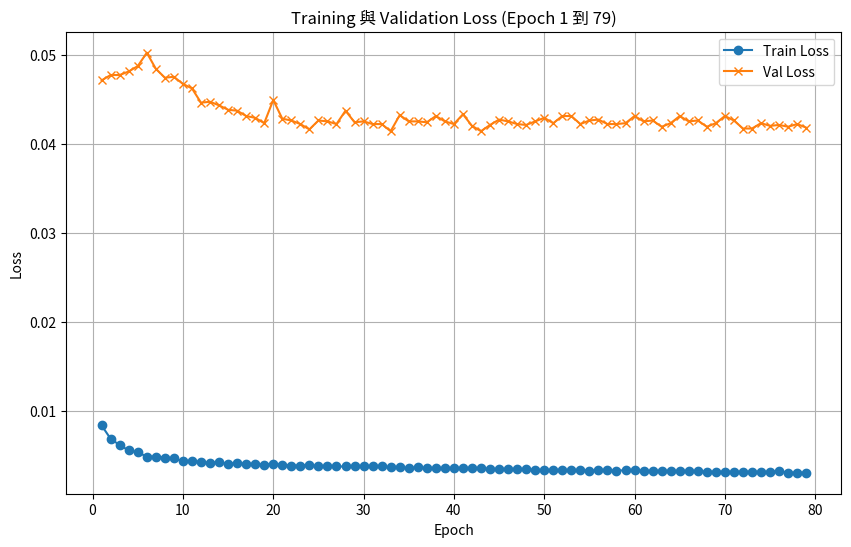

The script that saved this image:
import matplotlib.pyplot as plt

train_losses = [
    0.0084, 0.0069, 0.0062, 0.0056, 0.0054, 0.0049, 0.0049, 0.0048,
    0.0047, 0.0044, 0.0044, 0.0043, 0.0042, 0.0043, 0.0041, 0.0042,
    0.0041, 0.0041, 0.0040, 0.0041, 0.0040, 0.0039, 0.0039, 0.0040,
    0.0038, 0.0039, 0.0038, 0.0038, 0.0038, 0.0038, 0.0039, 0.0038,
    0.0037, 0.0037, 0.0036, 0.0037, 0.0036, 0.0036, 0.0036, 0.0036,
    0.0036, 0.0036, 0.0036, 0.0035, 0.0035, 0.0035, 0.0035, 0.0035,
    0.0034, 0.0034, 0.0034, 0.0034, 0.0034, 0.0034, 0.0033, 0.0034,
    0.0034, 0.0033, 0.0034, 0.0034, 0.0033, 0.0033, 0.0033, 0.0033,
    0.0033, 0.0033, 0.0033, 0.0032, 0.0032, 0.0032, 0.0032, 0.0032,
    0.0032, 0.0032, 0.0032, 0.0033, 0.0031, 0.0031, 0.0031
]
val_losses = [
    0.0471, 0.0477, 0.0477, 0.0481, 0.0487, 0.0502, 0.0484, 0.0474,
    0.0475, 0.0467, 0.0462, 0.0446, 0.0447, 0.0443, 0.0438, 0.0437,
    0.0431, 0.0429, 0.0423, 0.0449, 0.0428, 0.0426, 0.0422, 0.0416,
    0.0426, 0.0425, 0.0422, 0.0437, 0.0424, 0.0425, 0.0422, 0.0422,
    0.0414, 0.0432, 0.0425, 0.0425, 0.0424, 0.0431, 0.0425, 0.0422,
    0.0433, 0.0420, 0.0414, 0.0421, 0.0427, 0.0425, 0.0422, 0.0421,
    0.0425, 0.0429, 0.0423, 0.0431, 0.0431, 0.0422, 0.0426, 0.0427,
    0.0422, 0.0422, 0.0423, 0.0431, 0.0425, 0.0426, 0.0419, 0.0423,
    0.0431, 0.0425, 0.0426, 0.0419, 0.0423, 0.0431, 0.0426, 0.0417,
    0.0417, 0.0423, 0.0420, 0.0421, 0.0419, 0.0422, 0.0418, 0.0421,
    0.0417, 0.0417, 0.0411, 0.0418, 0.0423, 0.0428
]

# 取兩個列表中較短的長度
min_len = min(len(train_losses), len(val_losses))
epochs = list(range(1, min_len + 1))

plt.figure(figsize=(10, 6))
plt.plot(epochs, train_losses[:min_len], marker='o', label="Train Loss")
plt.plot(epochs, val_losses[:min_len], marker='x', label="Val Loss")
plt.xlabel("Epoch")
plt.ylabel("Loss")
plt.title(f"Training 與 Validation Loss (Epoch 1 到 {min_len})")
plt.legend()
plt.grid(True)
plt.show()
